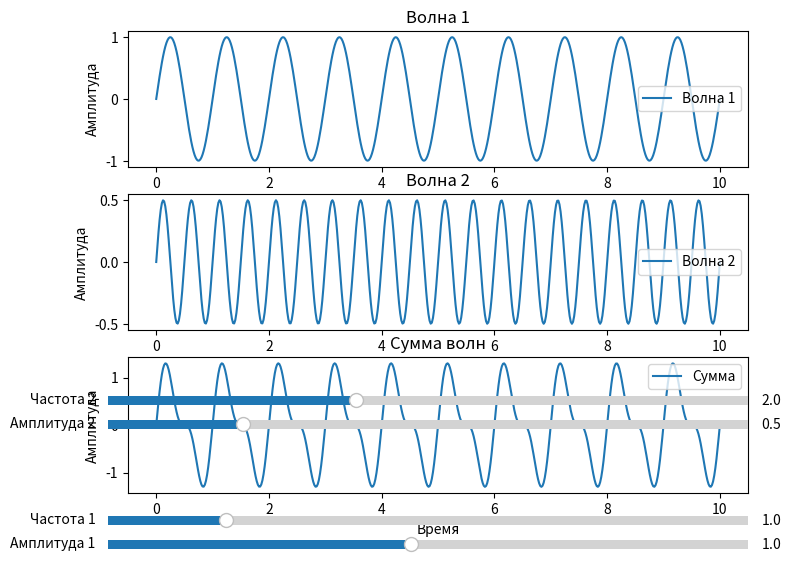

Here is the Python script that generated this plot:
import numpy as np
import matplotlib.pyplot as plt
from matplotlib.widgets import Slider

# Параметры по умолчанию
x = np.linspace(0, 10, 500)
freq1 = 1.0
amp1 = 1.0
freq2 = 2.0
amp2 = 0.5

# Функция для генерации сигнала
def generate_signal(freq, amp):
    return amp * np.sin(2 * np.pi * freq * x)

# Создание окон
fig, (ax1, ax2, ax3) = plt.subplots(3, 1, figsize=(8, 6))

# Первое окно: волна 1
line1, = ax1.plot(x, generate_signal(freq1, amp1), label='Волна 1')
ax1.set_xlabel('Время')
ax1.set_ylabel('Амплитуда')
ax1.set_title('Волна 1')
ax1.legend()

# Слайдер для частоты волны 1
axfreq1 = plt.axes([0.1, 0.05, 0.8, 0.03])
freq_slider1 = Slider(axfreq1, 'Частота 1', 0.1, 5.0, valinit=freq1)

# Слайдер для амплитуды волны 1
axamp1 = plt.axes([0.1, 0.01, 0.8, 0.03])
amp_slider1 = Slider(axamp1, 'Амплитуда 1', 0.1, 2.0, valinit=amp1)

# Второе окно: волна 2
line2, = ax2.plot(x, generate_signal(freq2, amp2), label='Волна 2')
ax2.set_xlabel('Время')
ax2.set_ylabel('Амплитуда')
ax2.set_title('Волна 2')
ax2.legend()

# Слайдер для частоты волны 2
axfreq2 = plt.axes([0.1, 0.25, 0.8, 0.03])
freq_slider2 = Slider(axfreq2, 'Частота 2', 0.1, 5.0, valinit=freq2)

# Слайдер для амплитуды волны 2
axamp2 = plt.axes([0.1, 0.21, 0.8, 0.03])
amp_slider2 = Slider(axamp2, 'Амплитуда 2', 0.1, 2.0, valinit=amp2)

# Третье окно: результирующая волна
line3, = ax3.plot(x, generate_signal(freq1, amp1) + generate_signal(freq2, amp2), label='Сумма')
ax3.set_xlabel('Время')
ax3.set_ylabel('Амплитуда')
ax3.set_title('Сумма волн')
ax3.legend()

# Обновление графиков при изменении значений слайдеров
def update(val):
    freq1 = freq_slider1.val
    amp1 = amp_slider1.val
    freq2 = freq_slider2.val
    amp2 = amp_slider2.val

    line1.set_ydata(generate_signal(freq1, amp1))
    line2.set_ydata(generate_signal(freq2, amp2))
    line3.set_ydata(generate_signal(freq1, amp1) + generate_signal(freq2, amp2))

    fig.canvas.draw_idle()

freq_slider1.on_changed(update)
amp_slider1.on_changed(update)
freq_slider2.on_changed(update)
amp_slider2.on_changed(update)

plt.show()